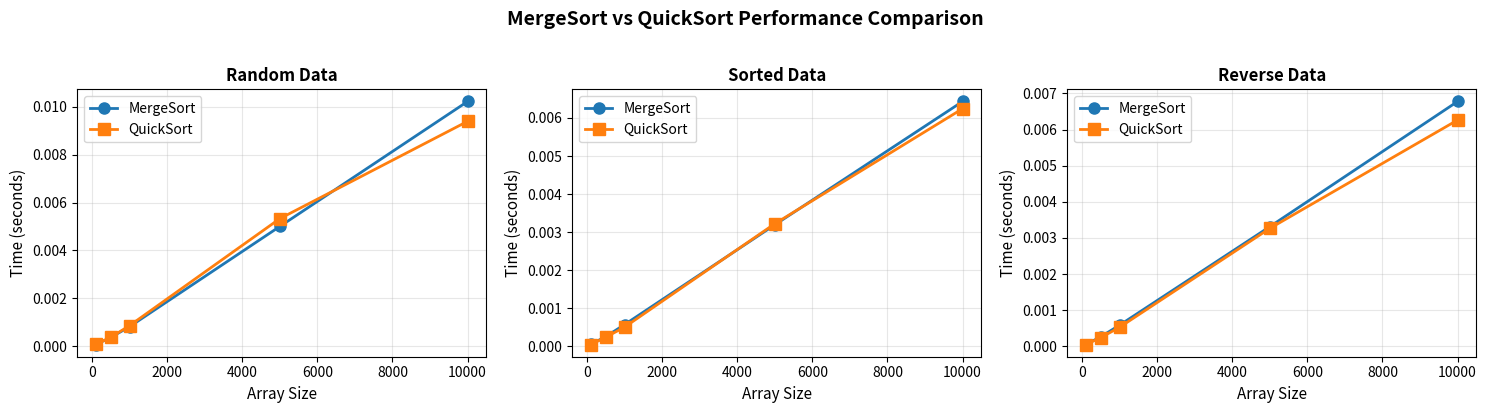

This figure's Python source:
import time
import random
import matplotlib.pyplot as plt
import numpy as np

# ============== MERGESORT IMPLEMENTATION ==============
def merge_sort(arr):
    """
    Sorts array using merge sort divide-and-conquer approach.
    Time: O(n log n) guaranteed
    Space: O(n) for temporary arrays during merging
    """
    if len(arr) <= 1:
        return arr
    
    # DIVIDE: split into two halves
    mid = len(arr) // 2
    left = arr[:mid]
    right = arr[mid:]
    
    # CONQUER: recursively sort both halves
    left_sorted = merge_sort(left)
    right_sorted = merge_sort(right)
    
    # COMBINE: merge the sorted halves
    return merge(left_sorted, right_sorted)


def merge(left, right):
    """
    Merges two sorted arrays into one sorted array.
    Takes O(n) time where n = len(left) + len(right)
    """
    result = []
    i = j = 0
    
    # Compare elements from left and right, add smaller
    while i < len(left) and j < len(right):
        if left[i] <= right[j]:
            result.append(left[i])
            i += 1
        else:
            result.append(right[j])
            j += 1
    
    # Add remaining elements (one array will be empty)
    result.extend(left[i:])
    result.extend(right[j:])
    
    return result


# ============== QUICKSORT IMPLEMENTATION ==============
def quick_sort(arr):
    """
    Sorts array using quicksort divide-and-conquer approach.
    Average: O(n log n)
    Worst: O(n²) - rare with good pivot selection
    Space: O(log n) for recursion stack (not counting output)
    """
    if len(arr) <= 1:
        return arr
    
    # DIVIDE: partition around a pivot
    pivot = arr[len(arr) // 2]  # Better than first/last
    
    # Split into three groups
    left = [x for x in arr if x < pivot]
    middle = [x for x in arr if x == pivot]  # Handle duplicates
    right = [x for x in arr if x > pivot]
    
    # CONQUER: recursively sort partitions, then combine
    return quick_sort(left) + middle + quick_sort(right)


# ============== TEST FRAMEWORK ==============
def generate_test_data(n, data_type='random'):
    """Generate different test datasets"""
    if data_type == 'random':
        return [random.randint(0, n*10) for _ in range(n)]
    elif data_type == 'sorted':
        return list(range(n))
    elif data_type == 'reverse':
        return list(range(n, 0, -1))
    elif data_type == 'nearly_sorted':
        arr = list(range(n))
        # Swap 5% of elements
        for _ in range(n // 20):
            i, j = random.sample(range(n), 2)
            arr[i], arr[j] = arr[j], arr[i]
        return arr


def measure_time(sort_function, arr, num_trials=3):
    """Measure average execution time over multiple trials"""
    times = []
    for _ in range(num_trials):
        arr_copy = arr.copy()
        start = time.perf_counter()
        sort_function(arr_copy)
        end = time.perf_counter()
        times.append(end - start)
    return np.mean(times)


def run_comprehensive_test():
    """Run full comparison across all scenarios"""
    
    sizes = [100, 500, 1000, 5000, 10000]
    data_types = ['random', 'sorted', 'reverse']
    
    results = {
        'merge_sort': {dt: [] for dt in data_types},
        'quick_sort': {dt: [] for dt in data_types}
    }
    
    for size in sizes:
        print(f"\nTesting size: {size}")
        
        for data_type in data_types:
            test_data = generate_test_data(size, data_type)
            
            # Test MergeSort
            merge_time = measure_time(merge_sort, test_data)
            results['merge_sort'][data_type].append(merge_time)
            print(f"  MergeSort ({data_type:10}): {merge_time*1000:.3f} ms")
            
            # Test QuickSort
            quick_time = measure_time(quick_sort, test_data)
            results['quick_sort'][data_type].append(quick_time)
            print(f"  QuickSort ({data_type:10}): {quick_time*1000:.3f} ms")
    
    return sizes, results


# ============== RUN TESTS ==============
if __name__ == "__main__":
    sizes, results = run_comprehensive_test()

    # Create comparison plots
    fig, axes = plt.subplots(1, 3, figsize=(15, 4))

    for idx, data_type in enumerate(['random', 'sorted', 'reverse']):
        ax = axes[idx]
        
        merge_times = results['merge_sort'][data_type]
        quick_times = results['quick_sort'][data_type]
        
        ax.plot(sizes, merge_times, 'o-', label='MergeSort', linewidth=2, markersize=8)
        ax.plot(sizes, quick_times, 's-', label='QuickSort', linewidth=2, markersize=8)
        
        ax.set_xlabel('Array Size', fontsize=11)
        ax.set_ylabel('Time (seconds)', fontsize=11)
        ax.set_title(f'{data_type.capitalize()} Data', fontsize=12, weight='bold')
        ax.legend(fontsize=10)
        ax.grid(True, alpha=0.3)

    plt.suptitle('MergeSort vs QuickSort Performance Comparison', 
                 fontsize=14, weight='bold', y=1.02)
    plt.tight_layout()
    plt.savefig('algorithm_comparison.png', dpi=300, bbox_inches='tight')
    print("\n✓ Graph saved as 'algorithm_comparison.png'")
    plt.show()
